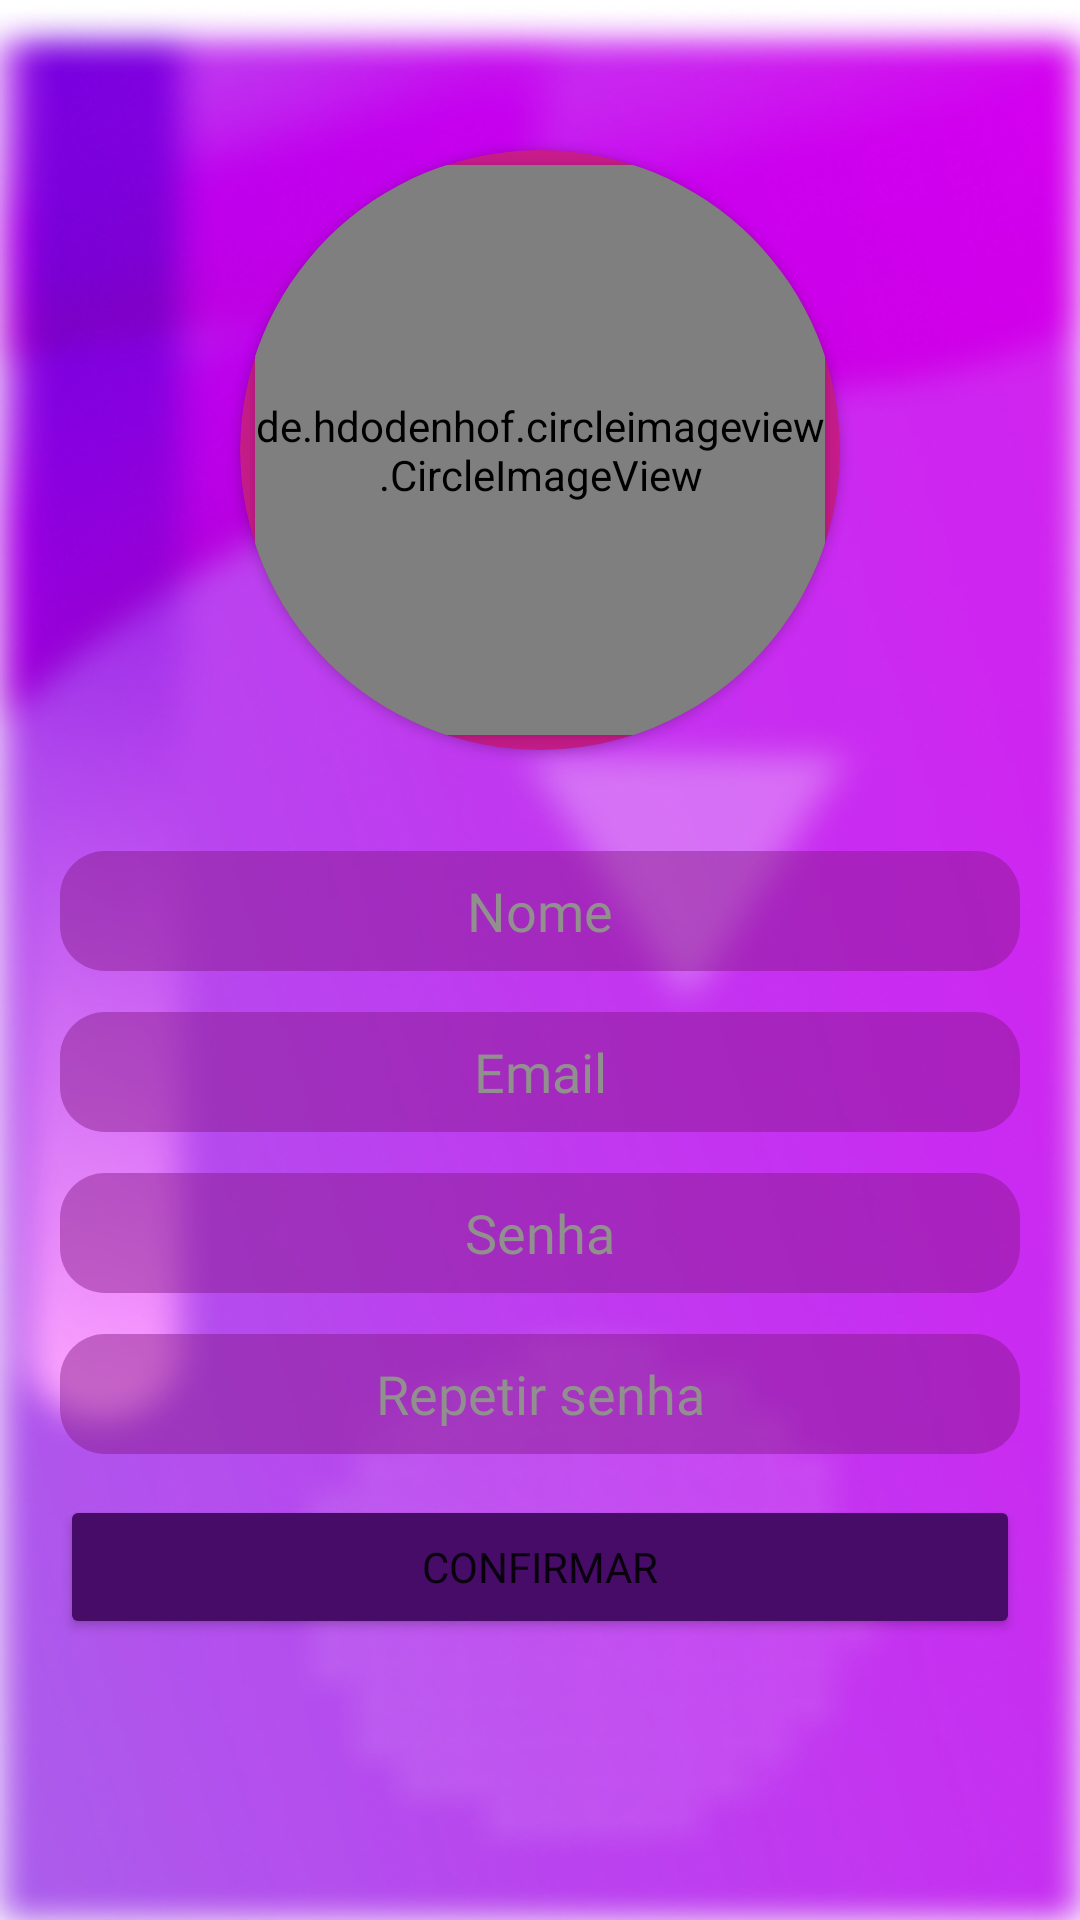

Here is an Android app screen rendered from its layout file. Give the layout XML and the strings, colors and styles it references.
<!-- AndroidManifest.xml: application theme Theme.QueridometroApp -->
<!-- res/layout/fragment_register.xml -->
<?xml version="1.0" encoding="utf-8"?>
<androidx.constraintlayout.widget.ConstraintLayout xmlns:android="http://schemas.android.com/apk/res/android"
    xmlns:tools="http://schemas.android.com/tools"
    android:layout_width="match_parent"
    android:layout_height="match_parent"
    xmlns:app="http://schemas.android.com/apk/res-auto"
    android:background="@drawable/bg2"
    android:layout_marginTop="-20dp"
    android:layout_marginStart="-10dp"
    android:layout_marginEnd="-10dp"
    android:layout_marginBottom="-10dp"
    tools:context=".view.register.RegisterFragment">


    <androidx.cardview.widget.CardView
        android:id="@+id/cvUserImageUpload"
        android:layout_width="200dp"
        android:layout_height="200dp"
        app:cardCornerRadius="100dp"
        app:layout_constraintTop_toTopOf="parent"
        app:layout_constraintEnd_toEndOf="parent"
        app:layout_constraintStart_toStartOf="parent"
        android:layout_marginTop="50dp"
        app:cardBackgroundColor="@color/labelBG">

            <TextView
                android:id="@+id/txtRegisterPhoto"
                android:layout_width="match_parent"
                android:layout_height="match_parent"
                android:gravity="center"
                style="@style/title_default"
                android:text="@string/title_photo"
                android:textSize="40sp"
                android:textColor="@color/white"/>

            <de.hdodenhof.circleimageview.CircleImageView
                android:id="@+id/cvRegisterImage"
                android:elevation="5dp"
                android:layout_gravity="center"
                android:layout_width="190dp"
                android:layout_height="190dp"/>

    </androidx.cardview.widget.CardView>

    <androidx.appcompat.widget.LinearLayoutCompat
        android:layout_width="match_parent"
        android:layout_height="wrap_content"
        app:layout_constraintTop_toBottomOf="@id/cvUserImageUpload"
        app:layout_constraintStart_toStartOf="parent"
        app:layout_constraintEnd_toEndOf="parent"
        android:layout_marginTop="20dp"
        android:layout_marginStart="20dp"
        android:layout_marginEnd="20dp"
        android:orientation="vertical">

        <TextView
            android:id="@+id/txtRegisterNotificationImage"
            android:textColor="@color/red"
            android:visibility="invisible"
            android:text="É preciso carregar uma imagem!"
            style="@style/subtitle_default" />

        <EditText
            android:id="@+id/edtRegisterName"
            android:hint="@string/title_name"
            android:textColor="@color/white"
            android:maxLength="10"
            style="@style/edt_default"/>

        <TextView
            android:id="@+id/txtRegisterNotificationUserName"
            android:textColor="@color/red"
            android:visibility="invisible"
            android:text="@string/title_username_minimum_lenth"
            style="@style/subtitle_default" />
        <EditText
            android:id="@+id/edtRegisterEmail"
            android:textColor="@color/white"
            android:inputType="textEmailAddress"
            android:hint="@string/title_email"
            style="@style/edt_default"/>
        <TextView
            android:id="@+id/txtRegisterNotificationEmail"
            android:textColor="@color/red"
            android:visibility="invisible"
            android:text="@string/title_fill_with_valid_email"
            style="@style/subtitle_default" />
        <EditText
            android:id="@+id/edtRegisterPassword"
            android:textColor="@color/white"
            android:hint="@string/title_password"
            android:inputType="textPassword"
            android:maxLength="20"
            style="@style/edt_default"/>
        <TextView
            android:id="@+id/txtRegisterNotificationPassword"
            android:textColor="@color/red"
            android:visibility="invisible"
            android:text="@string/title_password_minimum_lenth"
            style="@style/subtitle_default" />
        <EditText
            android:id="@+id/edtRegisterRepeatPassword"
            android:textColor="@color/white"
            android:hint="@string/title_repeatpassword"
            android:inputType="textPassword"
            android:maxLength="20"
            style="@style/edt_default"/>

        <TextView
            android:id="@+id/txtRegisterNotificationRepeatedPassword"
            android:textColor="@color/red"
            android:visibility="invisible"
            android:text="@string/title_password_not_equal"
            style="@style/subtitle_default" />

        <Button
            android:id="@+id/btnRegisterConfirm"
            android:layout_width="match_parent"
            android:layout_height="wrap_content"
            android:text="@string/title_confirm"
            app:cornerRadius="15dp"
            style="@style/button_default"/>

        <ProgressBar
            android:id="@+id/progressLoadCreatingUser"
            android:visibility="gone"
            tools:visibility="visible"
            android:layout_gravity="center"
            android:layout_width="match_parent"
            android:layout_height="wrap_content"/>

        <TextView
            android:id="@+id/txtCreatingUser"
            android:layout_width="match_parent"
            android:layout_height="wrap_content"
            android:visibility="gone"
            tools:visibility="visible"
            android:text="@string/title_creating_user"
            style="@style/title_default"/>

    </androidx.appcompat.widget.LinearLayoutCompat>
</androidx.constraintlayout.widget.ConstraintLayout>
<!-- resources referenced by this layout -->
<resources>
  <color name="labelBG">#CB1C8D</color>
  <color name="red">#960000</color>
  <color name="white">#FFFFFFFF</color>
  <!-- drawable bg2: png bitmap (drawable, 290706 bytes) -->
  <string name="title_confirm">Confirmar</string>
  <string name="title_creating_user">Estamos registrando você ;)</string>
  <string name="title_email">Email</string>
  <string name="title_fill_with_valid_email">Preencha com um email valido</string>
  <string name="title_name">Nome</string>
  <string name="title_password">Senha</string>
  <string name="title_password_minimum_lenth">Sua senha precisa ter no mínimo 8 caracters</string>
  <string name="title_password_not_equal">As duas senhas não coincidem</string>
  <string name="title_photo">Foto</string>
  <string name="title_repeatpassword">Repetir senha</string>
  <string name="title_username_minimum_lenth">Seu nome precisa ter no mínimo 5 caracteres</string>
  <style name="button_default">
          <item name="android:layout_width">match_parent</item>
          <item name="android:layout_height">wrap_content</item>
          <item name="android:backgroundTint">@color/primary</item>
          <item name="android:fontFamily">@font/poppinssemibold</item>
          <item name="android:textSize">14sp</item>
      </style>
  <style name="edt_default">
          <item name="android:layout_width">match_parent</item>
          <item name="android:layout_height">40dp</item>
          <item name="android:background">@drawable/edt_bg</item>
          <item name="android:lines">1</item>
          <item name="android:singleLine">true</item>
          <item name="android:textAlignment">center</item>
          <item name="android:fontFamily">@font/poppinsregular</item>
          <item name="android:textColorHint">@color/hint</item>
      </style>
  <style name="subtitle_default">
          <item name="android:layout_width">match_parent</item>
          <item name="android:layout_height">wrap_content</item>
          <item name="android:textAlignment">center</item>
          <item name="android:fontFamily">@font/poppinsregular</item>
          <item name="android:textSize">10sp</item>
      </style>
  <style name="title_default">
          <item name="android:layout_width">match_parent</item>
          <item name="android:layout_height">wrap_content</item>
          <item name="android:textSize">20sp</item>
          <item name="android:textAlignment">center</item>
          <item name="android:textColor">@color/white</item>
          <item name="android:fontFamily">@font/poppinssemibold</item>
      </style>
  <style name="Theme.QueridometroApp" parent="Theme.MaterialComponents.DayNight.NoActionBar">
          
          <item name="colorPrimary">@color/primary</item>
          <item name="colorPrimaryVariant">@color/secundary</item>
          <item name="colorOnPrimary">@color/white</item>
          
          <item name="colorSecondary">@color/primary</item>
          <item name="colorSecondaryVariant">@color/secundary</item>
          <item name="colorOnSecondary">@color/black</item>
          
          <item name="android:statusBarColor">@color/primary</item>
          
      </style>
  <color name="primary">#460C68</color>
  <!-- drawable edt_bg (drawable) -->
  <?xml version="1.0" encoding="utf-8"?>
  <shape xmlns:android="http://schemas.android.com/apk/res/android"
      android:shape="rectangle">
  
      <solid android:color="@color/secundary"/>
      <corners android:radius="15dp"/>
  
  </shape>
  <color name="hint">#928F8F</color>
  <color name="secundary">#707F167F</color>
  <color name="black">#FF000000</color>
</resources>
